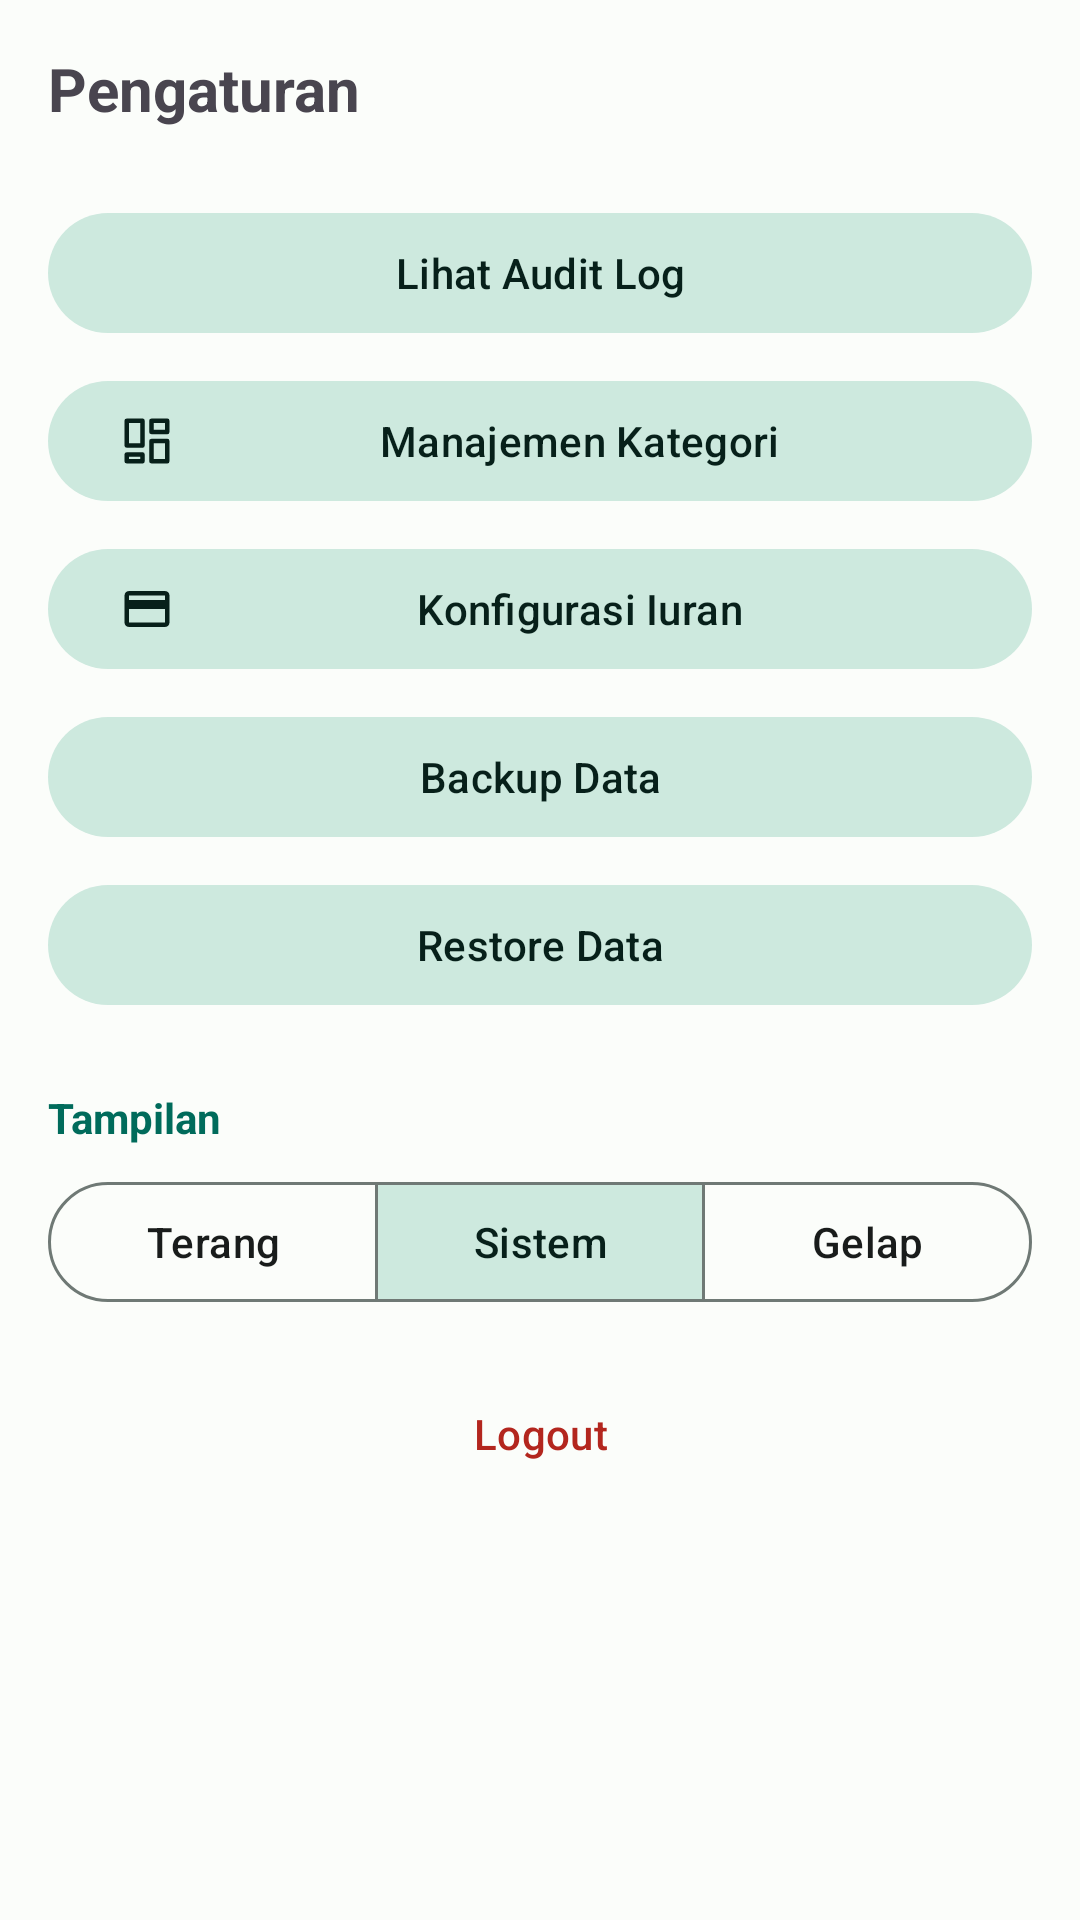

The Android layout XML behind this screen, and the referenced resources:
<!-- AndroidManifest.xml: application theme Theme.RajinKas -->
<!-- res/layout/fragment_settings.xml -->
<?xml version="1.0" encoding="utf-8"?>
<LinearLayout xmlns:android="http://schemas.android.com/apk/res/android"
    xmlns:app="http://schemas.android.com/apk/res-auto"
    android:layout_width="match_parent"
    android:layout_height="match_parent"
    android:orientation="vertical"
    android:padding="16dp">
    <TextView
        android:layout_width="wrap_content"
        android:layout_height="wrap_content"
        android:text="@string/title_settings"
        android:textSize="20sp"
        android:textStyle="bold"
        android:layout_marginBottom="24dp"/>

    <com.google.android.material.button.MaterialButton
        android:id="@+id/btnAuditLog"
        android:layout_width="match_parent"
        android:layout_height="wrap_content"
        android:text="@string/view_audit_log"
        style="@style/Widget.Material3.Button.TonalButton"
        app:icon="@drawable/ic_history"
        android:layout_marginBottom="8dp"/>

    <com.google.android.material.button.MaterialButton
        android:id="@+id/btnCategories"
        android:layout_width="match_parent"
        android:layout_height="wrap_content"
        android:text="@string/category_management"
        style="@style/Widget.Material3.Button.TonalButton"
        app:icon="@drawable/ic_dashboard"
        android:layout_marginBottom="8dp"/>

    <com.google.android.material.button.MaterialButton
        android:id="@+id/btnDuesConfig"
        android:layout_width="match_parent"
        android:layout_height="wrap_content"
        android:text="@string/dues_config"
        style="@style/Widget.Material3.Button.TonalButton"
        app:icon="@drawable/ic_payments"
        android:layout_marginBottom="8dp"/>

    <com.google.android.material.button.MaterialButton
        android:id="@+id/btnBackup"
        android:layout_width="match_parent"
        android:layout_height="wrap_content"
        android:text="@string/backup_data"
        style="@style/Widget.Material3.Button.TonalButton"
        app:icon="@drawable/ic_launcher_foreground"
        android:layout_marginBottom="8dp"/>

    <com.google.android.material.button.MaterialButton
        android:id="@+id/btnRestore"
        android:layout_width="match_parent"
        android:layout_height="wrap_content"
        android:text="@string/restore_data"
        style="@style/Widget.Material3.Button.TonalButton"
        app:icon="@drawable/ic_launcher_foreground"
        android:layout_marginBottom="24dp"/>

    <TextView
        android:layout_width="wrap_content"
        android:layout_height="wrap_content"
        android:text="@string/appearance"
        android:textSize="14sp"
        android:textStyle="bold"
        android:layout_marginBottom="8dp"
        android:textColor="?attr/colorPrimary"/>

    <com.google.android.material.button.MaterialButtonToggleGroup
        android:id="@+id/toggleTheme"
        android:layout_width="match_parent"
        android:layout_height="wrap_content"
        app:singleSelection="true"
        app:selectionRequired="true"
        app:checkedButton="@+id/btnThemeFollowSystem">
        <com.google.android.material.button.MaterialButton
            android:id="@+id/btnThemeLight"
            android:layout_width="0dp"
            android:layout_height="wrap_content"
            android:layout_weight="1"
            android:text="@string/theme_light"
            style="@style/Widget.Material3.Button.OutlinedButton"/>
        <com.google.android.material.button.MaterialButton
            android:id="@+id/btnThemeFollowSystem"
            android:layout_width="0dp"
            android:layout_height="wrap_content"
            android:layout_weight="1"
            android:text="@string/theme_system"
            style="@style/Widget.Material3.Button.OutlinedButton"/>
        <com.google.android.material.button.MaterialButton
            android:id="@+id/btnThemeDark"
            android:layout_width="0dp"
            android:layout_height="wrap_content"
            android:layout_weight="1"
            android:text="@string/theme_dark"
            style="@style/Widget.Material3.Button.OutlinedButton"/>
    </com.google.android.material.button.MaterialButtonToggleGroup>

    <com.google.android.material.button.MaterialButton
        android:id="@+id/btnLogout"
        android:layout_width="match_parent"
        android:layout_height="wrap_content"
        android:text="@string/logout"
        android:layout_marginTop="16dp"
        style="@style/Widget.Material3.Button.TextButton"
        android:textColor="?attr/colorError"/>
</LinearLayout>
<!-- resources referenced by this layout -->
<resources>
  <!-- drawable ic_dashboard (drawable) -->
  <vector xmlns:android="http://schemas.android.com/apk/res/android"
      android:width="24dp"
      android:height="24dp"
      android:viewportWidth="24"
      android:viewportHeight="24"
      android:tint="?attr/colorControlNormal">
      <path
          android:fillColor="#00000000"
          android:pathData="M3,3h7v11h-7z"
          android:strokeColor="@android:color/white"
          android:strokeWidth="2"
          android:strokeLineCap="round"
          android:strokeLineJoin="round"/>
      <path
          android:fillColor="#00000000"
          android:pathData="M14,3h7v5h-7z"
          android:strokeColor="@android:color/white"
          android:strokeWidth="2"
          android:strokeLineCap="round"
          android:strokeLineJoin="round"/>
      <path
          android:fillColor="#00000000"
          android:pathData="M14,12h7v9h-7z"
          android:strokeColor="@android:color/white"
          android:strokeWidth="2"
          android:strokeLineCap="round"
          android:strokeLineJoin="round"/>
      <path
          android:fillColor="#00000000"
          android:pathData="M3,18h7v3h-7z"
          android:strokeColor="@android:color/white"
          android:strokeWidth="2"
          android:strokeLineCap="round"
          android:strokeLineJoin="round"/>
  </vector>
  <!-- drawable ic_payments (drawable) -->
  <vector xmlns:android="http://schemas.android.com/apk/res/android"
      android:width="24dp"
      android:height="24dp"
      android:viewportWidth="24"
      android:viewportHeight="24"
      android:tint="?attr/colorControlNormal">
      <path
          android:fillColor="@android:color/white"
          android:pathData="M20,4L4,4c-1.11,0 -1.99,0.89 -1.99,2L2,18c0,1.11 0.89,2 2,2h16c1.11,0 2,-0.89 2,-2L22,6c0,-1.11 -0.89,-2 -2,-2zM20,18L4,18L4,12h16v6zM20,8L4,8L4,6h16v2z"/>
  </vector>
  <string name="appearance">Tampilan</string>
  <string name="backup_data">Backup Data</string>
  <string name="category_management">Manajemen Kategori</string>
  <string name="dues_config">Konfigurasi Iuran</string>
  <string name="logout">Logout</string>
  <string name="restore_data">Restore Data</string>
  <string name="theme_dark">Gelap</string>
  <string name="theme_light">Terang</string>
  <string name="theme_system">Sistem</string>
  <string name="title_settings">Pengaturan</string>
  <string name="view_audit_log">Lihat Audit Log</string>
  <style name="Theme.RajinKas" parent="Base.Theme.RajinKas" />
  <color name="primary">#006B5B</color>
  <color name="onPrimary">#FFFFFF</color>
  <color name="primaryContainer">#76F8DE</color>
  <color name="onPrimaryContainer">#00201A</color>
  <color name="secondary">#4B635C</color>
  <color name="onSecondary">#FFFFFF</color>
  <color name="secondaryContainer">#CDE9DE</color>
  <color name="onSecondaryContainer">#07201A</color>
  <color name="tertiary">#7C5700</color>
  <color name="onTertiary">#FFFFFF</color>
  <color name="tertiaryContainer">#FFDEA3</color>
  <color name="onTertiaryContainer">#271900</color>
  <color name="background">#FBFDFA</color>
  <color name="surface">#FBFDFA</color>
  <color name="onSurface">#191C1B</color>
  <color name="surfaceVariant">#DBE5E0</color>
  <color name="onSurfaceVariant">#3F4945</color>
  <color name="outline">#6F7975</color>
  <style name="ShapeAppearance.RajinKas.SmallComponent" parent="ShapeAppearance.Material3.SmallComponent">
          <item name="cornerSize">8dp</item>
      </style>
  <style name="ShapeAppearance.RajinKas.MediumComponent" parent="ShapeAppearance.Material3.MediumComponent">
          <item name="cornerSize">16dp</item>
      </style>
  <style name="ShapeAppearance.RajinKas.LargeComponent" parent="ShapeAppearance.Material3.LargeComponent">
          <item name="cornerSize">28dp</item>
      </style>
</resources>
